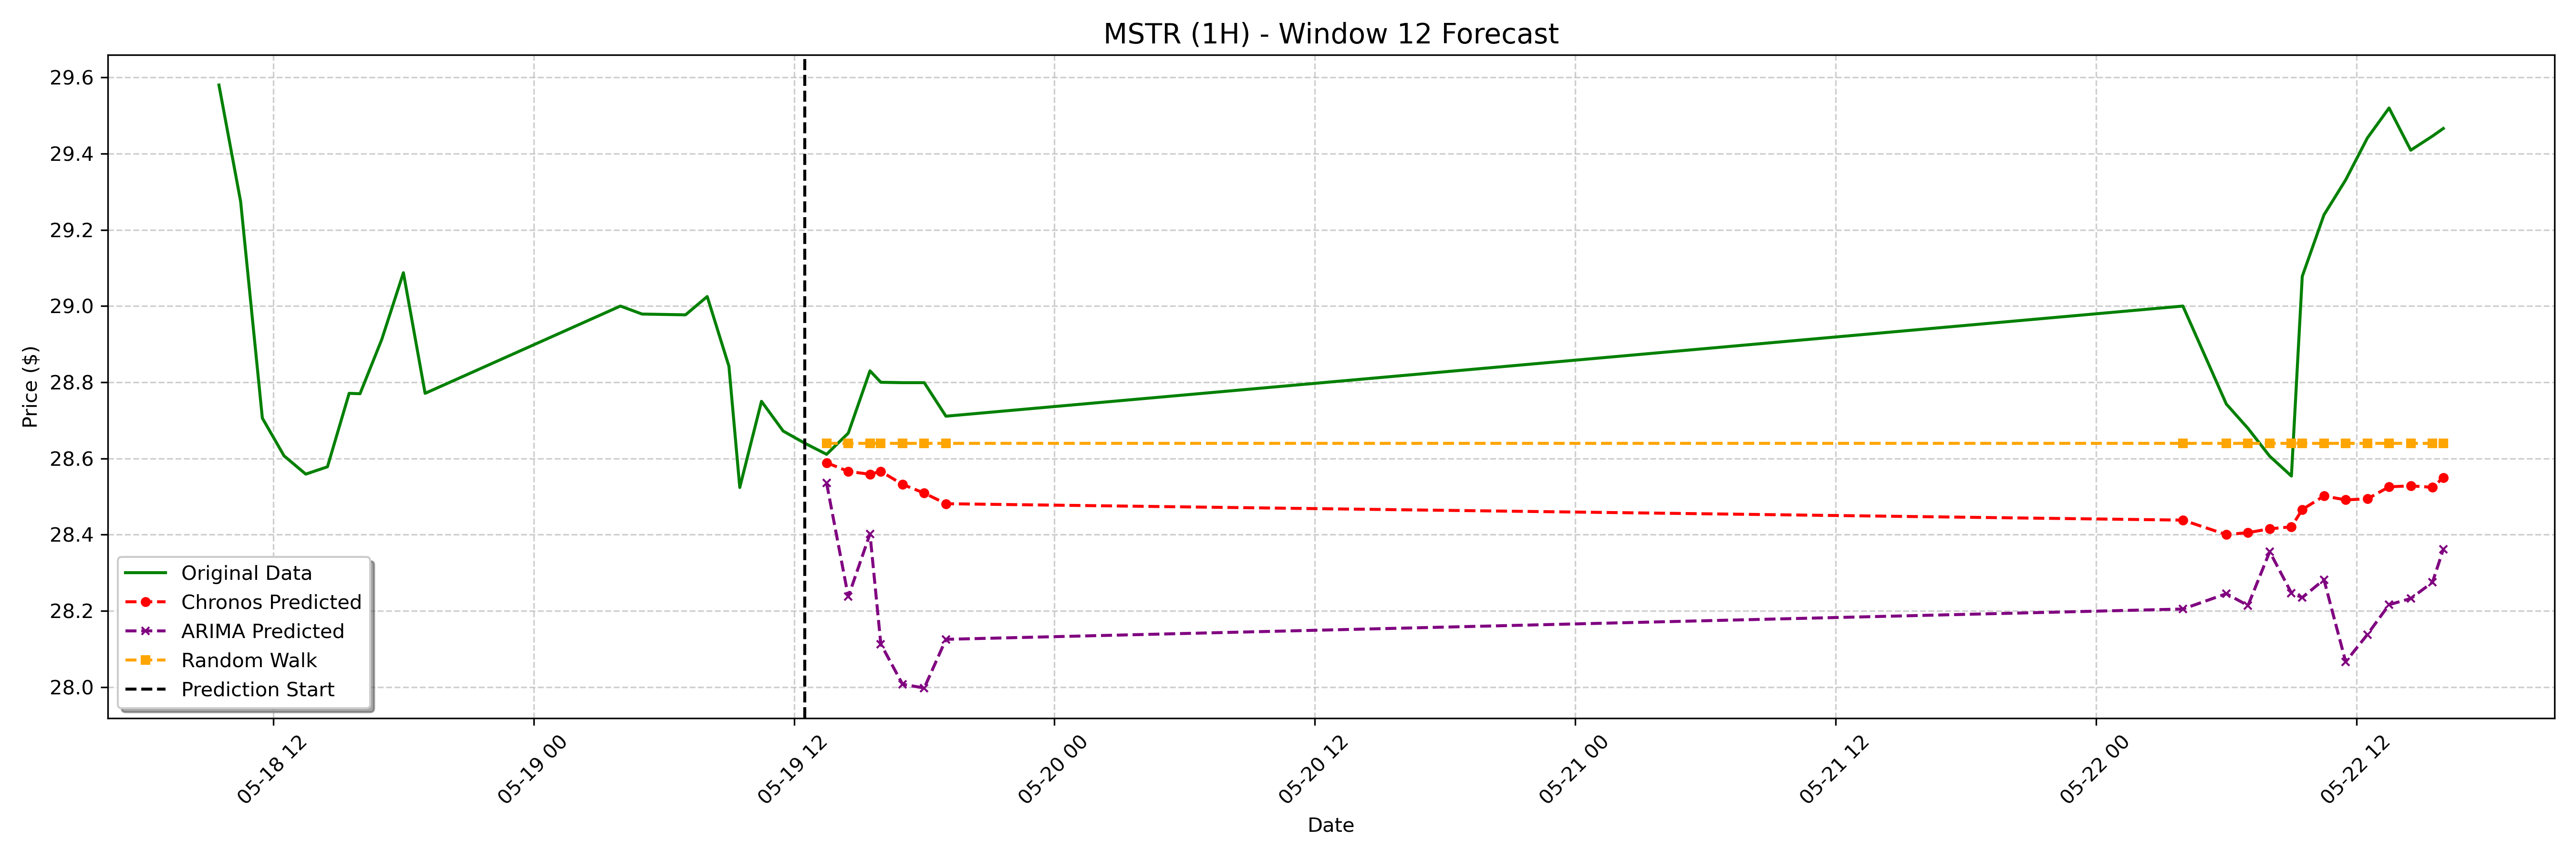

Data behind this chart, as committed beside it:
date, actual, chronos_forecast, arima_forecast, random_walk_forecast
2023-05-19 13:30:00-04:00, 28.61, 28.59, 28.54, 28.64
2023-05-19 14:30:00-04:00, 28.67, 28.57, 28.24, 28.64
2023-05-19 15:30:00-04:00, 28.83, 28.56, 28.4, 28.64
2023-05-19 16:00:00-04:00, 28.8, 28.57, 28.11, 28.64
2023-05-19 17:00:00-04:00, 28.8, 28.53, 28.01, 28.64
2023-05-19 18:00:00-04:00, 28.8, 28.51, 28, 28.64
2023-05-19 19:00:00-04:00, 28.71, 28.48, 28.13, 28.64
2023-05-22 04:00:00-04:00, 29.0, 28.44, 28.21, 28.64
2023-05-22 06:00:00-04:00, 28.74, 28.4, 28.25, 28.64
2023-05-22 07:00:00-04:00, 28.68, 28.41, 28.21, 28.64
2023-05-22 08:00:00-04:00, 28.61, 28.42, 28.36, 28.64
2023-05-22 09:00:00-04:00, 28.55, 28.42, 28.25, 28.64
2023-05-22 09:30:00-04:00, 29.08, 28.47, 28.24, 28.64
2023-05-22 10:30:00-04:00, 29.24, 28.5, 28.28, 28.64
2023-05-22 11:30:00-04:00, 29.33, 28.49, 28.07, 28.64
2023-05-22 12:30:00-04:00, 29.44, 28.49, 28.14, 28.64
2023-05-22 13:30:00-04:00, 29.52, 28.53, 28.22, 28.64
2023-05-22 14:30:00-04:00, 29.41, 28.53, 28.23, 28.64
2023-05-22 15:30:00-04:00, 29.45, 28.52, 28.28, 28.64
2023-05-22 16:00:00-04:00, 29.47, 28.55, 28.36, 28.64
